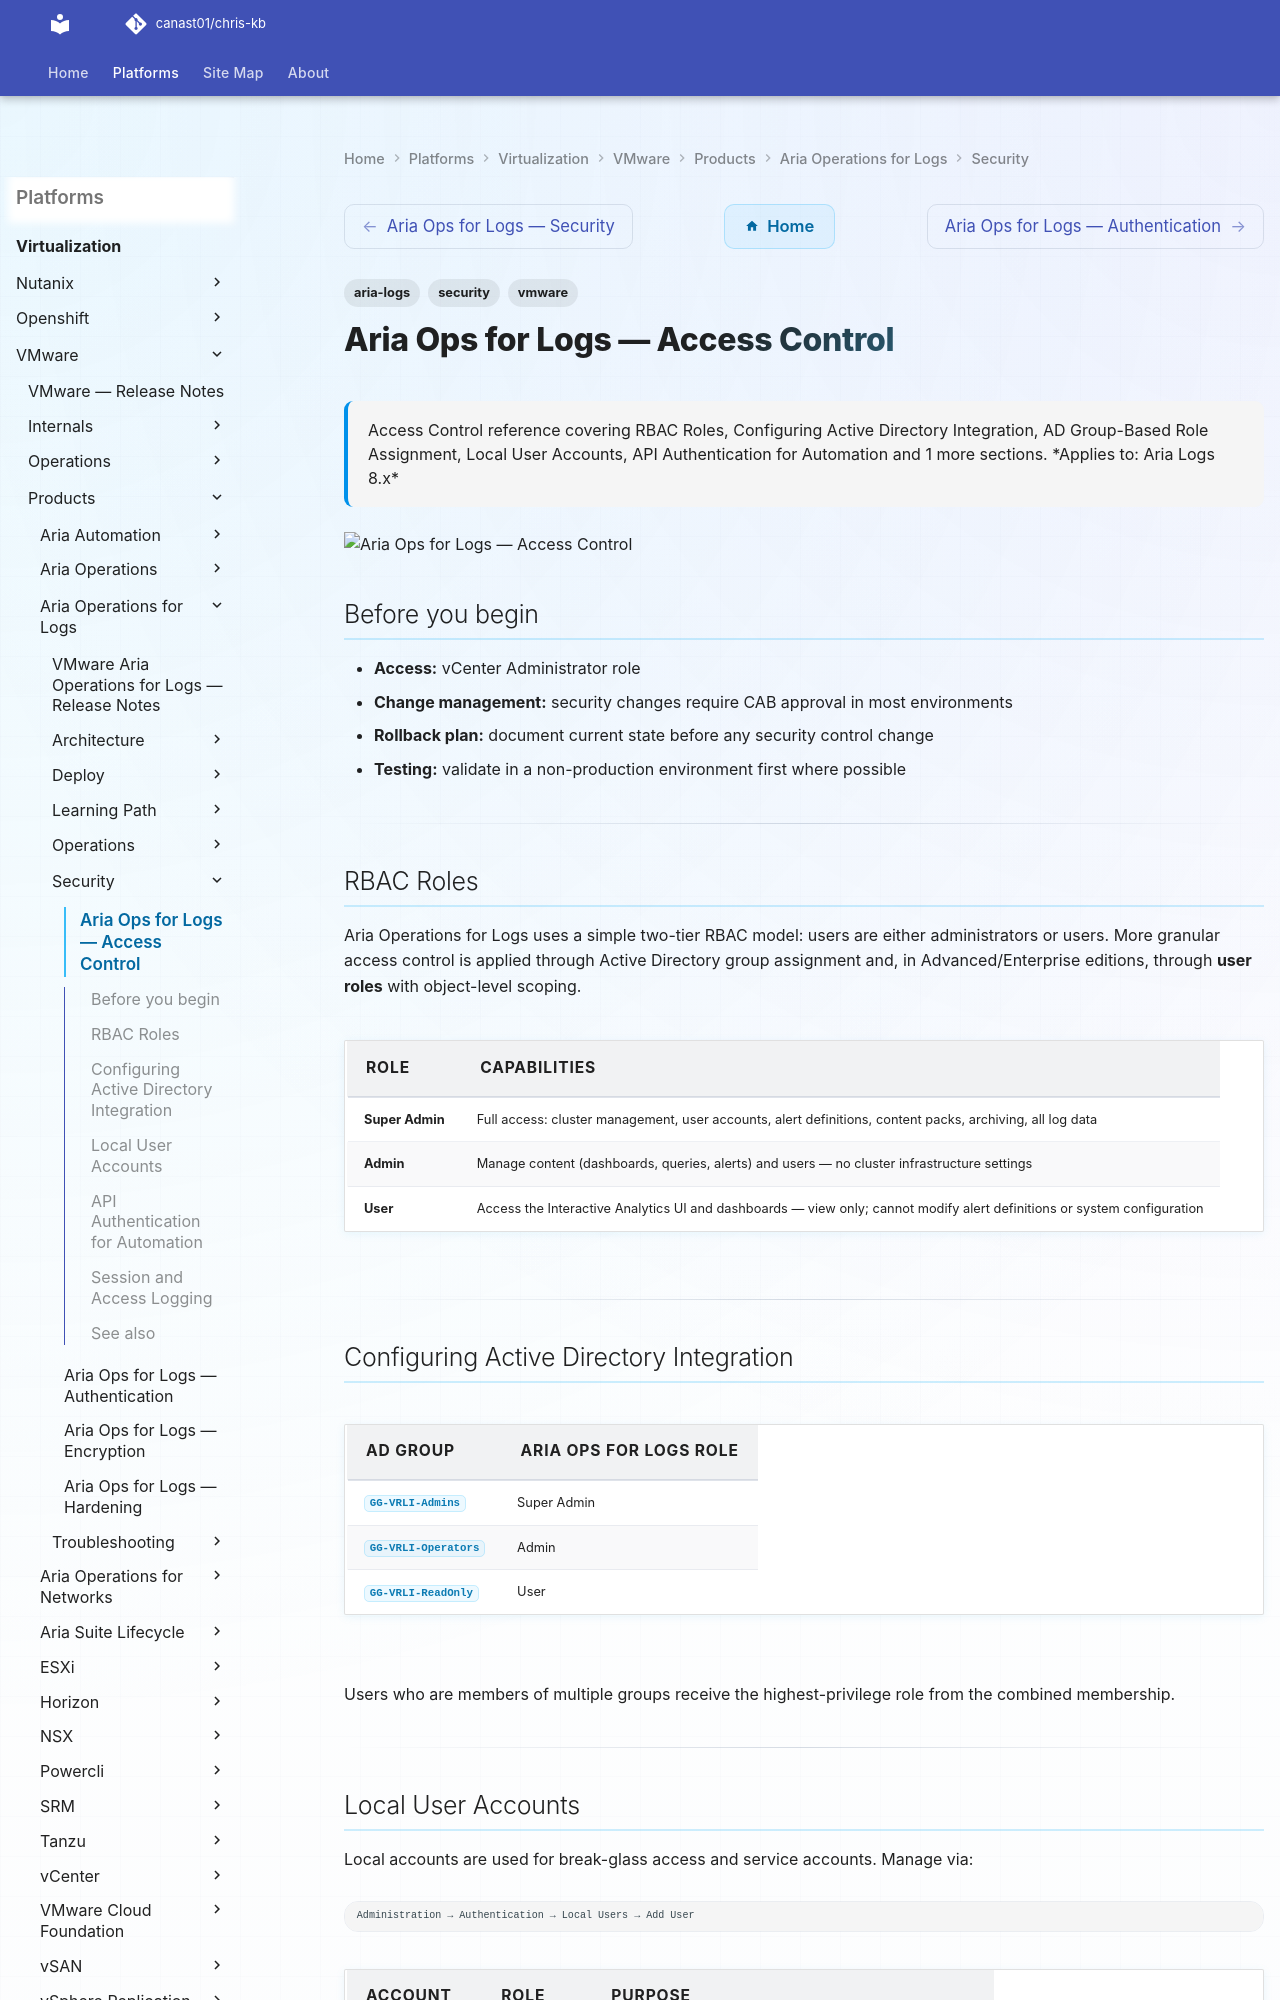

repository: canast01/chris-kb · page: virtualization/vmware/products/aria-operations-for-logs/security/access-control/index.html · generator: mkdocs

---
tags:
  - aria-logs
  - security
  - vmware
description: "Access Control reference covering RBAC Roles, Configuring Active Directory Integration, AD Group-Based Role Assignment, Local User Accounts, API..."
---
# Aria Ops for Logs — Access Control

<div class="kb-summary">
Access Control reference covering RBAC Roles, Configuring Active Directory Integration, AD Group-Based Role Assignment, Local User Accounts, API Authentication for Automation and 1 more sections.

*Applies to: Aria Logs 8.x*
</div>
![Aria Ops for Logs — Access Control](../../../../../assets/virtualization-vmware-aria-operations-for-logs-security-acce.svg)

## Before you begin

- **Access:** vCenter Administrator role
- **Change management:** security changes require CAB approval in most environments
- **Rollback plan:** document current state before any security control change
- **Testing:** validate in a non-production environment first where possible

---

## RBAC Roles

Aria Operations for Logs uses a simple two-tier RBAC model: users are either administrators or users. More granular access control is applied through Active Directory group assignment and, in Advanced/Enterprise editions, through **user roles** with object-level scoping.

| Role | Capabilities |
|---|---|
| **Super Admin** | Full access: cluster management, user accounts, alert definitions, content packs, archiving, all log data |
| **Admin** | Manage content (dashboards, queries, alerts) and users — no cluster infrastructure settings |
| **User** | Access the Interactive Analytics UI and dashboards — view only; cannot modify alert definitions or system configuration |

---

## Configuring Active Directory Integration

| AD Group | Aria Ops for Logs Role |
|---|---|
| `GG-VRLI-Admins` | Super Admin |
| `GG-VRLI-Operators` | Admin |
| `GG-VRLI-ReadOnly` | User |

Users who are members of multiple groups receive the highest-privilege role from the combined membership.

---
